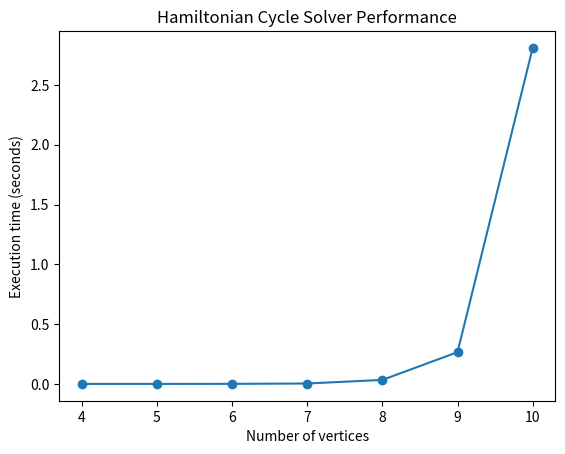

Recreate this plot in Python.
# Hamiltonian Cycle Brute Force Solver 

import time
import random
import networkx as nx
import matplotlib.pyplot as plt

def is_hamiltonian_cycle(graph, path):
    """
    A Hamiltonian starts and ends on the same vertex and visits every edge once. 

    This function takes a graph represented by an adjancency matrix and a proposed 
    path and it checks if said path is a Hamiltonian cycle. 

    """
    # loop through each consecutive pair of verticies in the given path 
    for i in range(len(path) - 1):

        # if there is no edge between two verticies, false is immediatley retuned 
        if graph[path[i]][path[i+1]] == 0:
            return False
        
    # check if the last vertex is connected to the first (condition for cycle)
    if graph[path[-1]][path[0]] == 0:
        return False
    
    # if all of these passed then return true 
    return True

def hamiltonian_cycles(graph, vertices):
    """
    Finds all Hamiltonian cycles in a graph by generating all possible paths
    of the verticies and checks if they form a Hamiltonian cycle. 

    """
    n = len(vertices) # number of verticies to loop through 
    cycles = [] # number of successful Hamiltonian cycles 
    
    # recursive function to generate all possible permutations of the verticies 
    def generate_path(path, index):

        # if there is a full path 
        if index == n:
            # check if the generated path is a hamiltonian cycle 
            if is_hamiltonian_cycle(graph, path):
                # if it is valid - add this path to the list of cycles 
                cycles.append(path[:]) 
        
        # if there isn't a full path  
        else:
            # attempt at placing every remaining vertex at the current index 
            for i in range(index, n):
                # swap current vertex with i-th vertex
                path[index], path[i] = path[i], path[index]
                # recursively call to generate new paths 
                generate_path(path, index + 1)
                # swap back to restore order for next iteration
                path[index], path[i] = path[i], path[index]
   
    # start generating paths
    generate_path(vertices, 0)

    # return the succesful paths 
    return cycles

def generate_random_graph(num_vertices, edge_probability=0.5):
    """
    Generates a random graph using NetworkX (as was recommended in class).
    This function then takes that graph and converts it to an adj. matrix. 

    """
    # generate a random graph using G(n, p)
    # n is the number of verticies 
    # p is the probability of an edge exisiting between any pair of verticies 
    G = nx.gnp_random_graph(num_vertices, edge_probability)

    # convert to adjacency matrix 
    adj_matrix = nx.to_numpy_array(G, dtype=int)

    return adj_matrix

def measure_execution_time(graph):
    """
    Measures the time taken by the above functions to find all possible
    Hamilton cycles in a given graph. 
     
    """
    # creates list of verticies 
    vertices = list(range(len(graph))) 

    # time and execute the function 
    start_time = time.time()
    cycles = hamiltonian_cycles(graph, vertices)
    end_time = time.time()

    # return time taken 
    return end_time - start_time

# OPTIMIZATION, DO SEVERAL TESTS FOR EACH SIZE OF GRAPH AND TAKE AN AVERAGE OF EXECUTION TIMES
def test_solver_performance():
    """
    This function tests the performance of the Hamiltonian cycle solver for randomly 
    generated graphs of different sizes.
    
    It records the execution time and plots to show an O(n!) complexity. 

    """
    sizes = [4, 5, 6, 7, 8, 9, 10] # sizes that represnet the number of verticies 
    execution_times = [] # list to store the execution time for each graph sizer

    for size in sizes:
        # generate a random graph with the current number of verticies 
        graph = generate_random_graph(size, edge_probability=0.5)
        # measure how long it takes to solve the Hamiltonian cycle problem 
        exec_time = measure_execution_time(graph)
        # store the execution time 
        execution_times.append(exec_time)
        # print the size of the graph and how long it took to execute 
        print(f"Size: {size}, Execution time: {exec_time:.4f} seconds")

    # plot execution times 
    plt.plot(sizes, execution_times, marker='o')
    plt.title("Hamiltonian Cycle Solver Performance")
    plt.xlabel("Number of vertices")
    plt.ylabel("Execution time (seconds)")
    plt.show()

# run the whole program 
if __name__ == "__main__":
    test_solver_performance()
